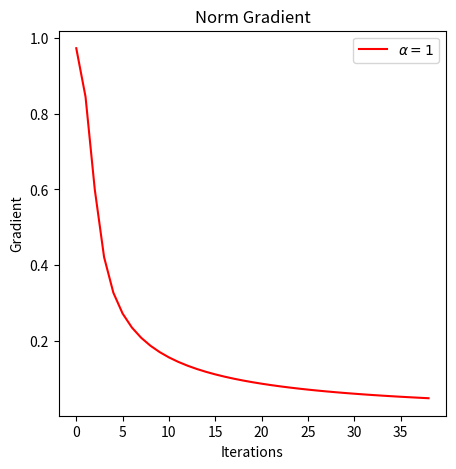
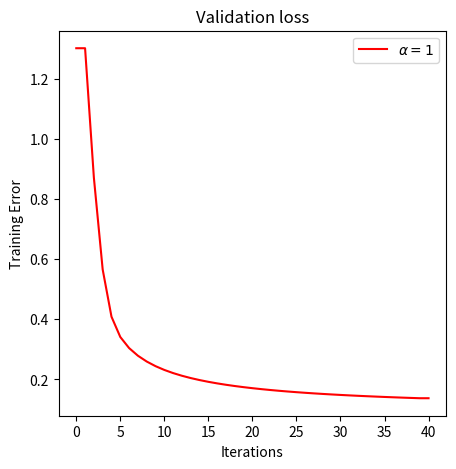
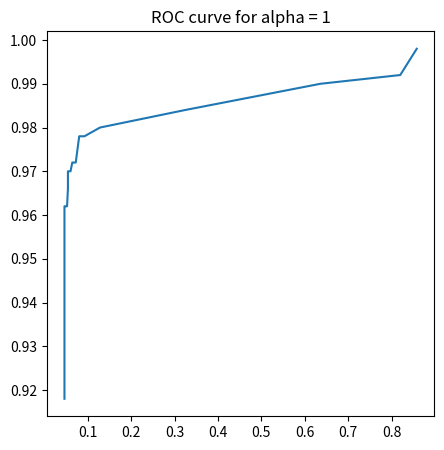
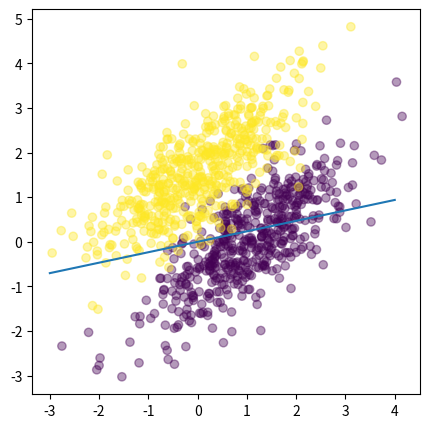
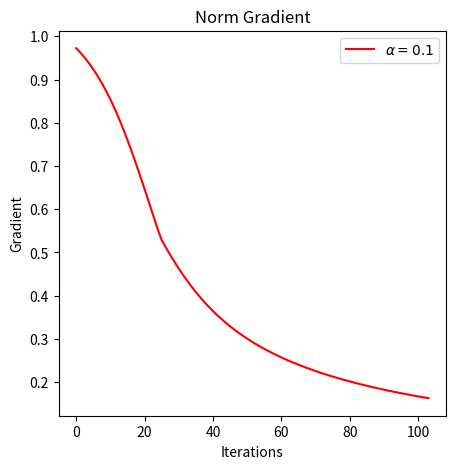
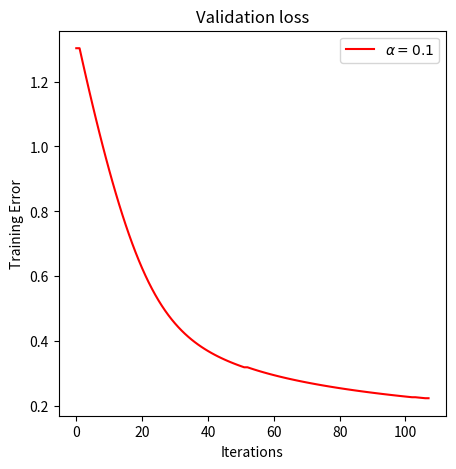
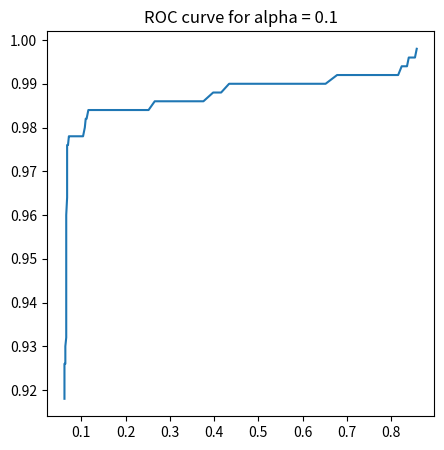
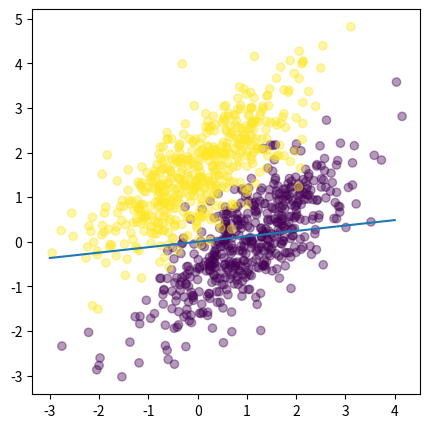
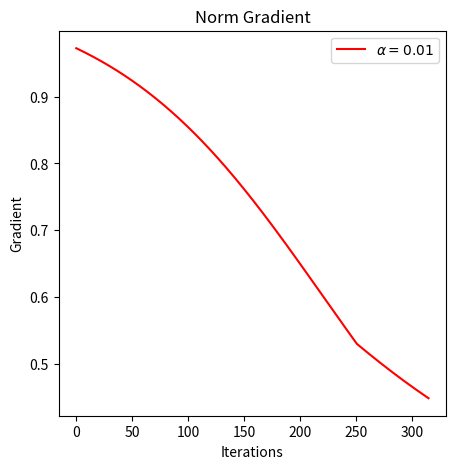
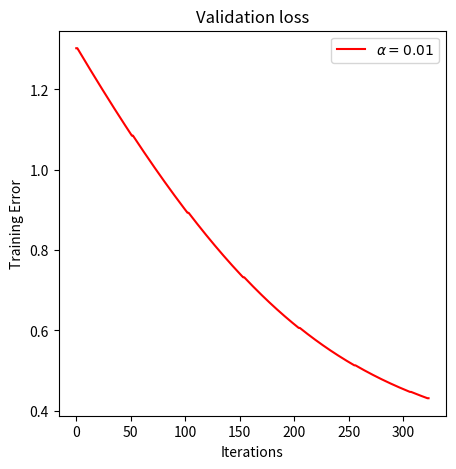
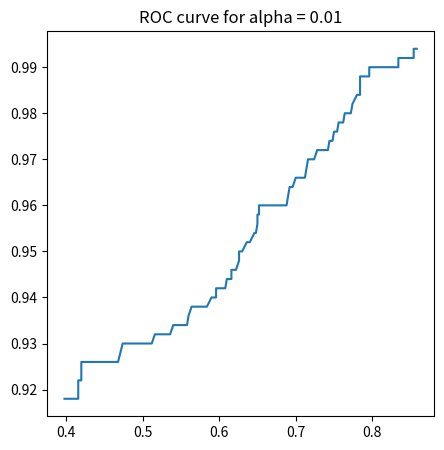
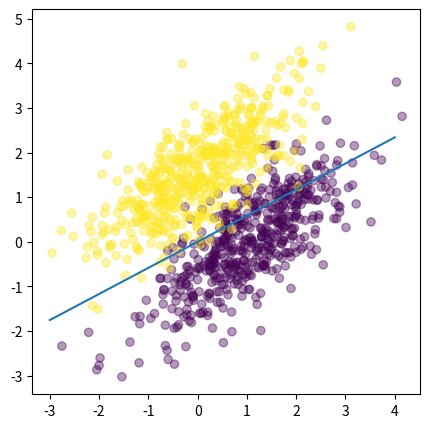
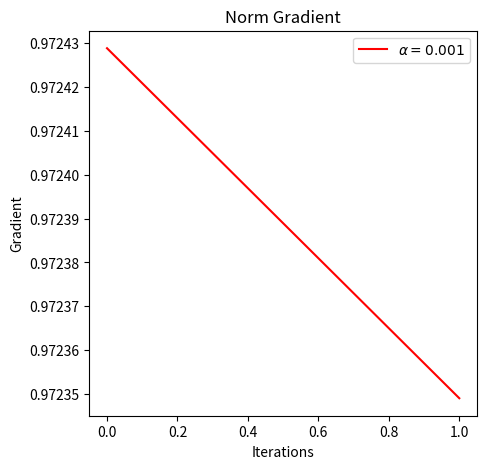

Here is the Python script that generated these plots, in order:
# -*- coding: utf-8 -*-
"""
Created on Wed May  1 15:03:13 2019

@author: Siddhesh Rao
"""

import numpy as np
import matplotlib.pyplot as plt


class LogisticRegression:

    def __init__(self, alpha=0.001, epochs=100000):
        self.alpha = alpha
        self.epochs = epochs
        self.loss_threshold = 0.001
        self.iteration_count = 0
        self.fpr = []
        self.tpr = []
        self.total_cost=[]
        self.tot_iter = []
        self.norm_current_loss = []
        self.norm_grad =[]

    def activation_sigmoid(self, z):
        return 1 / (1 + np.exp(-z))

    def cross_entropy_loss(self, predicted, actual):
        self.cost = (-actual * np.log(predicted) - (1 - actual) * np.log(1 - predicted)).mean()
        self.total_cost.append(self.cost)
        return self.cost

    def calc_scores(self, actual_y, predicted_y):
        predicted_y = np.round(predicted_y)
        predicted_y = predicted_y.tolist()
        actual_y = actual_y.tolist()

        fp = 0
        for i in range(500):
            if predicted_y[i] != actual_y[i]:
                fp += 1

        tp = 0
        for i in range(500):
            if predicted_y[i + 500] == actual_y[i + 500]:
                tp += 1

        tpr = tp / 500
        fpr = fp / 500

        self.fpr.append(fpr)
        self.tpr.append(tpr)

    def getScores(self):
        return self.fpr, self.tpr

    def learn(self, X, target):
        X = np.concatenate((np.ones((X.shape[0], 1)), X), axis=1)

        self.weights = np.ones(X.shape[1])

        previous_loss = float('inf')
        for self.iteration_count in range(self.epochs):
            net_val = np.dot(X, self.weights)
            prediction = self.activation_sigmoid(net_val)
            gradient = np.dot(X.T, (prediction - target)) / target.size
            self.weights -= self.alpha * gradient
            current_loss = self.cross_entropy_loss(prediction, target)
            self.calc_scores(target, prediction)
            self.norm_grad.append(abs(gradient[0])+abs(gradient[1])+abs(gradient[2]))

            if (gradient == np.zeros(X.shape[1])).all():
                print("Cross - Entropy loss at epoch %s: %s" % (self.iteration_count + 1, self.cross_entropy_loss(prediction, target)))
                print("Gradient is zero!")
                print("total no. of iterations run: ", self.iteration_count + 1)
                break

            if previous_loss - current_loss < self.loss_threshold:
                print("Cross - Entropy loss at epoch %s: %s" % (self.iteration_count + 1, self.cross_entropy_loss(prediction, target)))
                print("Loss optimized is less than threshold!")
                print("total no. of iterations run: ", self.iteration_count + 1)
                break

            if self.iteration_count % 50 == 0:
                print("Cross - Entropy loss at epoch %s: %s" % (self.iteration_count + 1, self.cross_entropy_loss(prediction, target)))

            if self.iteration_count == self.epochs - 1:
                print("Cross - Entropy loss at epoch %s: %s" % (self.iteration_count + 1, self.cross_entropy_loss(prediction, target)))
                print("total no. of iterations run: ", self.iteration_count + 1)

            self.norm_current_loss.append(abs(current_loss-previous_loss))
            previous_loss = current_loss
            self.store_iter = self.iteration_count + 1
            self.tot_iter.append(self.store_iter)
        #print ("grad loss",self.norm_current_loss)
        return self.norm_current_loss, self.tot_iter, self.norm_grad
            

    def predict(self, X):
        X = np.concatenate((np.ones((X.shape[0], 1)), X), axis=1)
        return np.round(self.activation_sigmoid(np.dot(X, self.weights)))
    


def generate_data(mean, variance, count):
    return np.random.multivariate_normal(mean, variance, count)


def calculateAccuracy(predicted_y, test_y):
    predicted_y = predicted_y.tolist()
    test_y = test_y.tolist()

    count = 0
    for i in range(len(predicted_y)):
        if predicted_y[i] == test_y[i]:
            count += 1

    return (count / len(predicted_y)) * 100


def plot(fpr, tpr, alpha):
    plt.title("ROC curve for alpha = " + str(alpha))
    plt.plot(fpr, tpr)
    plt.show()

    auc = np.trapz(tpr, fpr)
    print('AUC:', auc)


max_epochs = 100000
x1 = generate_data([1, 0], [[1, 0.75], [0.75, 1]], 500)
x2 = generate_data([0, 1.5], [[1, 0.75], [0.75, 1]], 500)
X = np.vstack((x1, x2)).astype(np.float32)
y = np.hstack((np.zeros(500), np.ones(500)))

test_x1 = generate_data([1, 0], [[1, 0.75], [0.75, 1]], 500)
test_x2 = generate_data([0, 1.5], [[1, 0.75], [0.75, 1]], 500)
test_X = np.vstack((test_x1, test_x2)).astype(np.float32)
test_y = np.hstack((np.zeros(500), np.ones(500)))

print("\n\nLearning rate (Alpha): 1\nTotal Epochs: 100000")
LR = LogisticRegression(alpha=1, epochs=max_epochs)
LR.learn(X, y)
print("Final Weights: ", LR.weights)
predicted_y = LR.predict(test_X)
accuracy = calculateAccuracy(predicted_y, test_y)
print("Accuracy: ", accuracy)
f, ax = plt.subplots(1, figsize=(5, 5))
ax.set_title("Norm Gradient")
ax.plot(range(0, len(LR.norm_grad)), LR.norm_grad, 'r', label=r'$\alpha = 1$') 
ax.set_xlabel('Iterations')
ax.set_ylabel('Gradient')
ax.legend();
f, ax = plt.subplots(1, figsize=(5, 5))
plt.figure(figsize=(8, 8))
ax.set_title("Validation loss")
ax.plot(range(0, len(LR.total_cost)), LR.total_cost, 'r', label=r'$\alpha = 1$') 
ax.set_xlabel('Iterations')
ax.set_ylabel('Training Error')
ax.legend();
fpr, tpr = LR.getScores()
plt.figure(figsize=(5, 5))
plot(sorted(fpr), sorted(tpr), 1)
plt.figure(figsize=(5, 5))
x_d = np.linspace(-3, 4, 50)
y_d = (LR.weights[0]*x_d)/LR.weights[1]
plt.scatter(X[:, 0], X[:, 1], c=y, alpha=.4)
plt.plot(x_d, y_d)
plt.show()

print("\n\nLearning rate (Alpha): 0.1\nTotal Epochs: 100000")
LR = LogisticRegression(alpha=0.1, epochs=max_epochs)
LR.learn(X, y)
print("Final Weights: ", LR.weights)
predicted_y = LR.predict(test_X)
accuracy = calculateAccuracy(predicted_y, test_y)
print("Accuracy: ", accuracy)
f, ax = plt.subplots(1, figsize=(5, 5))
ax.set_title("Norm Gradient")
ax.plot(range(0, len(LR.norm_grad)), LR.norm_grad, 'r', label=r'$\alpha = 0.1$') 
ax.set_xlabel('Iterations')
ax.set_ylabel('Gradient')
ax.legend();
f, ax = plt.subplots(1, figsize=(5, 5))
plt.figure(figsize=(8, 8))
ax.set_title("Validation loss")
ax.plot(range(0, len(LR.total_cost)), LR.total_cost, 'r', label=r'$\alpha = 0.1$') 
ax.set_xlabel('Iterations')
ax.set_ylabel('Training Error')
ax.legend();
fpr, tpr = LR.getScores()
plt.figure(figsize=(5, 5))
plot(sorted(fpr), sorted(tpr), 0.1)
plt.figure(figsize=(5, 5))
x_d = np.linspace(-3, 4, 50)
y_d = (LR.weights[0]*x_d)/LR.weights[1]
plt.scatter(X[:, 0], X[:, 1], c=y, alpha=.4)
plt.plot(x_d, y_d)
plt.show()

print("\n\nLearning rate (Alpha): 0.01\nTotal Epochs: 100000")
LR = LogisticRegression(alpha=0.01, epochs=max_epochs)
LR.learn(X, y)
print("Final Weights: ", LR.weights)
predicted_y = LR.predict(test_X)
accuracy = calculateAccuracy(predicted_y, test_y)
print("Accuracy: ", accuracy)
f, ax = plt.subplots(1, figsize=(5, 5))
ax.set_title("Norm Gradient")
ax.plot(range(0, len(LR.norm_grad)), LR.norm_grad, 'r', label=r'$\alpha = 0.01$') 
ax.set_xlabel('Iterations')
ax.set_ylabel('Gradient')
ax.legend();
f, ax = plt.subplots(1, figsize=(5, 5))
plt.figure(figsize=(8, 8))
ax.set_title("Validation loss")
ax.plot(range(0, len(LR.total_cost)), LR.total_cost, 'r', label=r'$\alpha = 0.01$') 
ax.set_xlabel('Iterations')
ax.set_ylabel('Training Error')
ax.legend();
fpr, tpr = LR.getScores()
plt.figure(figsize=(5, 5))
plot(sorted(fpr), sorted(tpr), 0.01)
plt.figure(figsize=(5, 5))
x_d = np.linspace(-3, 4, 50)
y_d = -(LR.weights[0]*x_d)/LR.weights[1]
plt.scatter(X[:, 0], X[:, 1], c=y, alpha=.4)
plt.plot(x_d, y_d)
plt.show()

print("\n\nLearning rate (Alpha): 0.001\nTotal Epochs: 100000")
LR = LogisticRegression(alpha=0.001, epochs=max_epochs)
LR.learn(X, y)
print("Final Weights: ", LR.weights)
predicted_y = LR.predict(test_X)
accuracy = calculateAccuracy(predicted_y, test_y)
print("Accuracy: ", accuracy)
f, ax = plt.subplots(1, figsize=(5, 5))
ax.set_title("Norm Gradient")
ax.plot(range(0, len(LR.norm_grad)), LR.norm_grad, 'r', label=r'$\alpha = 0.001$') 
ax.set_xlabel('Iterations')
ax.set_ylabel('Gradient')
ax.legend();
f, ax = plt.subplots(1, figsize=(5, 5))
plt.figure(figsize=(8, 8))
ax.set_title("Validation loss")
ax.plot(range(0, len(LR.total_cost)), LR.total_cost, 'r', label=r'$\alpha = 0.001$') 
ax.set_xlabel('Iterations')
ax.set_ylabel('Training Error')
ax.legend();
fpr, tpr = LR.getScores()
plt.figure(figsize=(5, 5))
plot(sorted(fpr), sorted(tpr), 0.001)
plt.figure(figsize=(5, 5))
x_d = np.linspace(-3, 4, 50)
y_d = (LR.weights[0]*x_d)/LR.weights[1]
plt.scatter(X[:, 0], X[:, 1], c=y, alpha=.4)
plt.plot(x_d, y_d)
plt.show()

plt.figure(figsize=(5, 5))
plt.scatter(X[:, 0], X[:, 1], c=y, alpha=.4)
plt.show()
